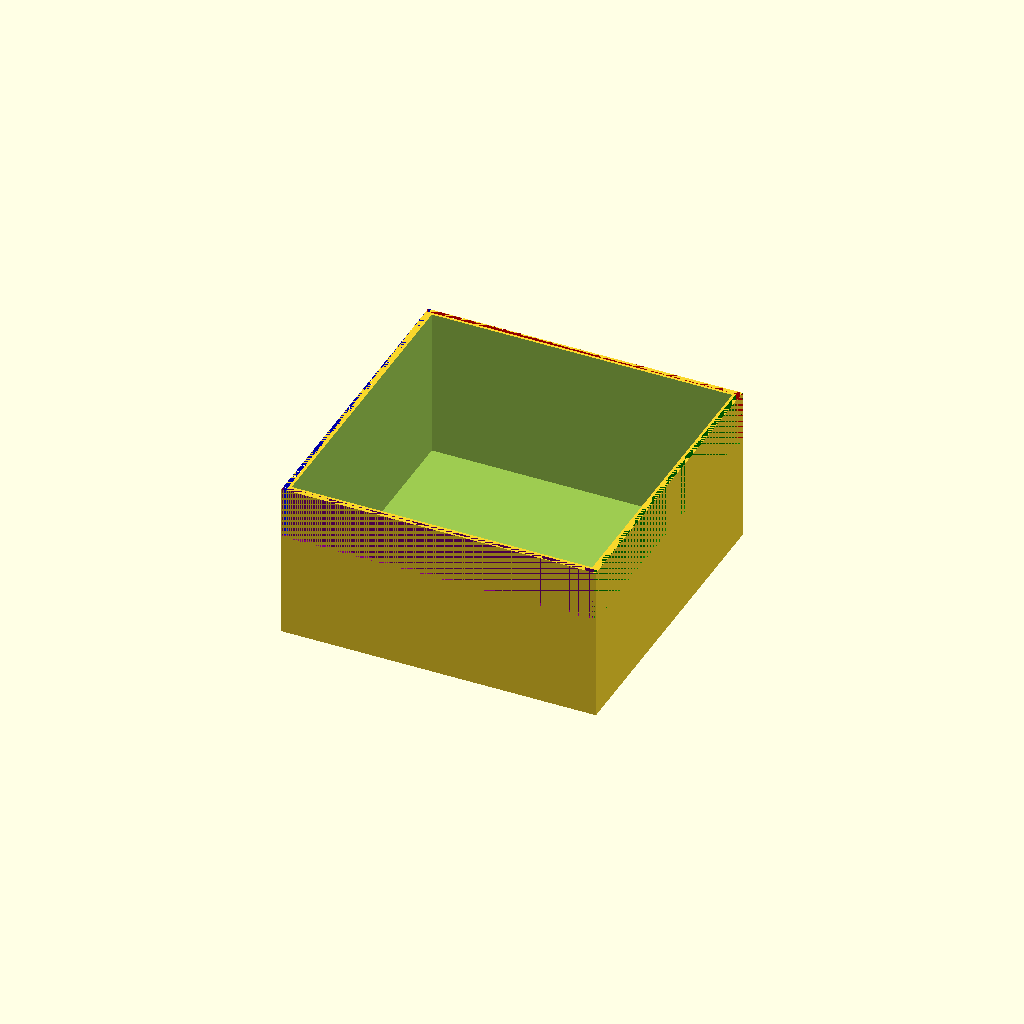
Cell 1: the model at its default parameters.
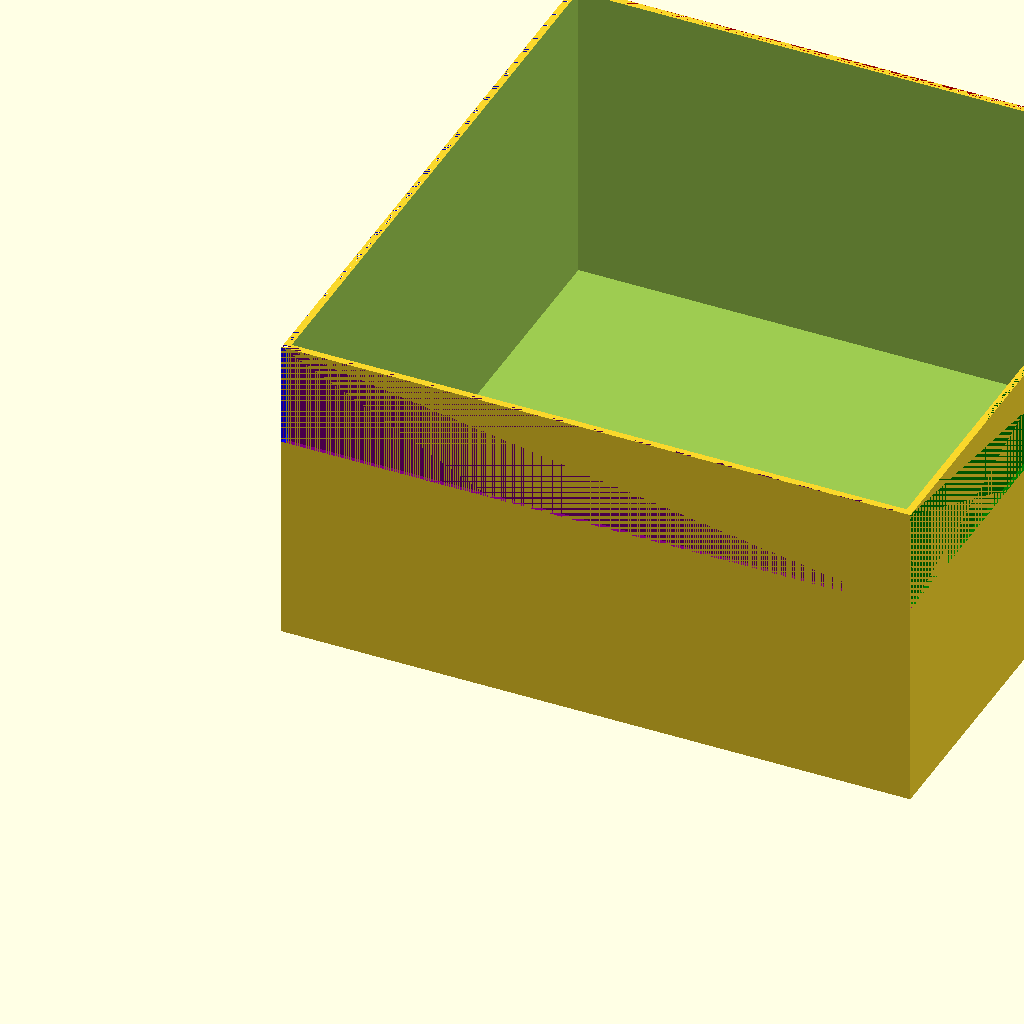
Cell 2: outside = 272 (everything else at default).
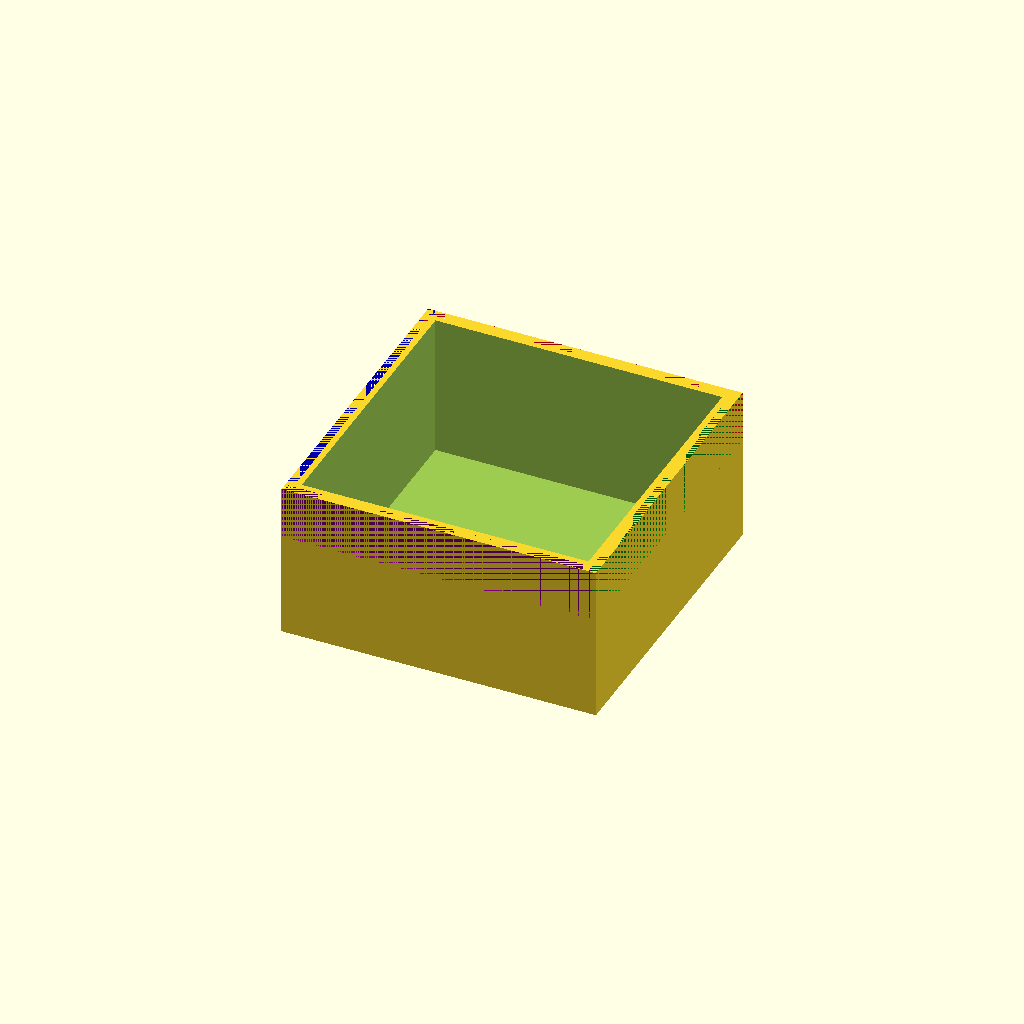
Cell 3: thickness = 6 (everything else at default).
One fixed orthographic camera (rotation 55°, 0°, 25°; colour scheme Cornfield) for every cell.
The OpenSCAD source (Organization and Storage/Color Cube/Color Cube top.scad):
outside = 136;
thickness = 3;
lip_z = outside / 6;
tolerance = .4;

difference() {
    cube([outside, outside, (outside / 2)]);
    translate([thickness, thickness, thickness]) {
        cube(outside - (thickness * 2));
    }
   
    color("blue") {
        translate([0, 0, ((outside / 2) - lip_z)]) {
            cube([((thickness / 2) + tolerance), outside, lip_z]);
        }
    }
    color("green") {
        translate([(outside - ((thickness / 2) + tolerance)), 0, ((outside / 2) - lip_z)]) {
            cube([((thickness / 2) + tolerance), outside, lip_z]);
        }
    }
    color("purple") {
        translate([0, 0, ((outside / 2) - lip_z)]) {
            cube([outside, ((thickness / 2) + tolerance), lip_z]);
        }
    }
    color("red") {
        translate([0, (outside - (thickness / 2) - tolerance), (outside / 2) - lip_z]) {
            cube([outside, ((thickness / 2) + tolerance), lip_z]);
        }
    }
}
Customizer parameters (derived from the source; name, type, default, range or options):
outside: number, default 136
thickness: number, default 3
tolerance: number, default 0.4
